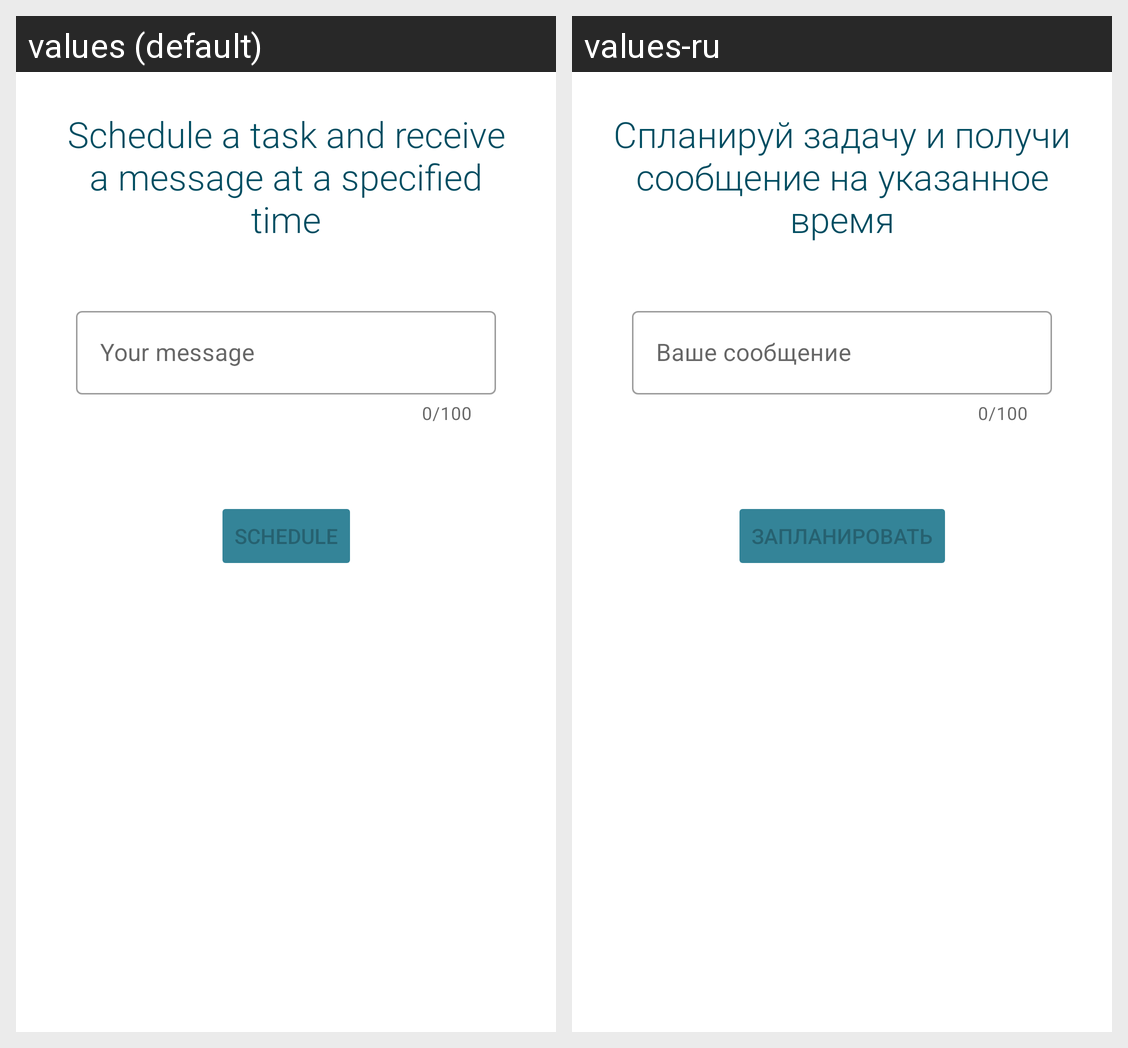

Locale-by-locale string values for the Android screen shown in this grid:
Android screen res/layout/activity_main.xml rendered under 2 locales, left to right: values (default), values-ru. Device: Nexus 5 (rendered at 1080×1920; each locale shown at half size, 540×960, under a caption strip naming it); theme Theme.TaskManagerActResponsibly.
Strings drawn on this screen, with the default value and each locale's value (text and hints the layout hard-codes, and strings that could not be matched under every locale, appear in the picture but are not listed):

plan_text
  values: Schedule a task and receive a message at a specified time
  values-ru: Спланируй задачу и получи сообщение на указанное время

your_message
  values: Your message
  values-ru: Ваше сообщение

schedule
  values: Schedule
  values-ru: Запланировать
